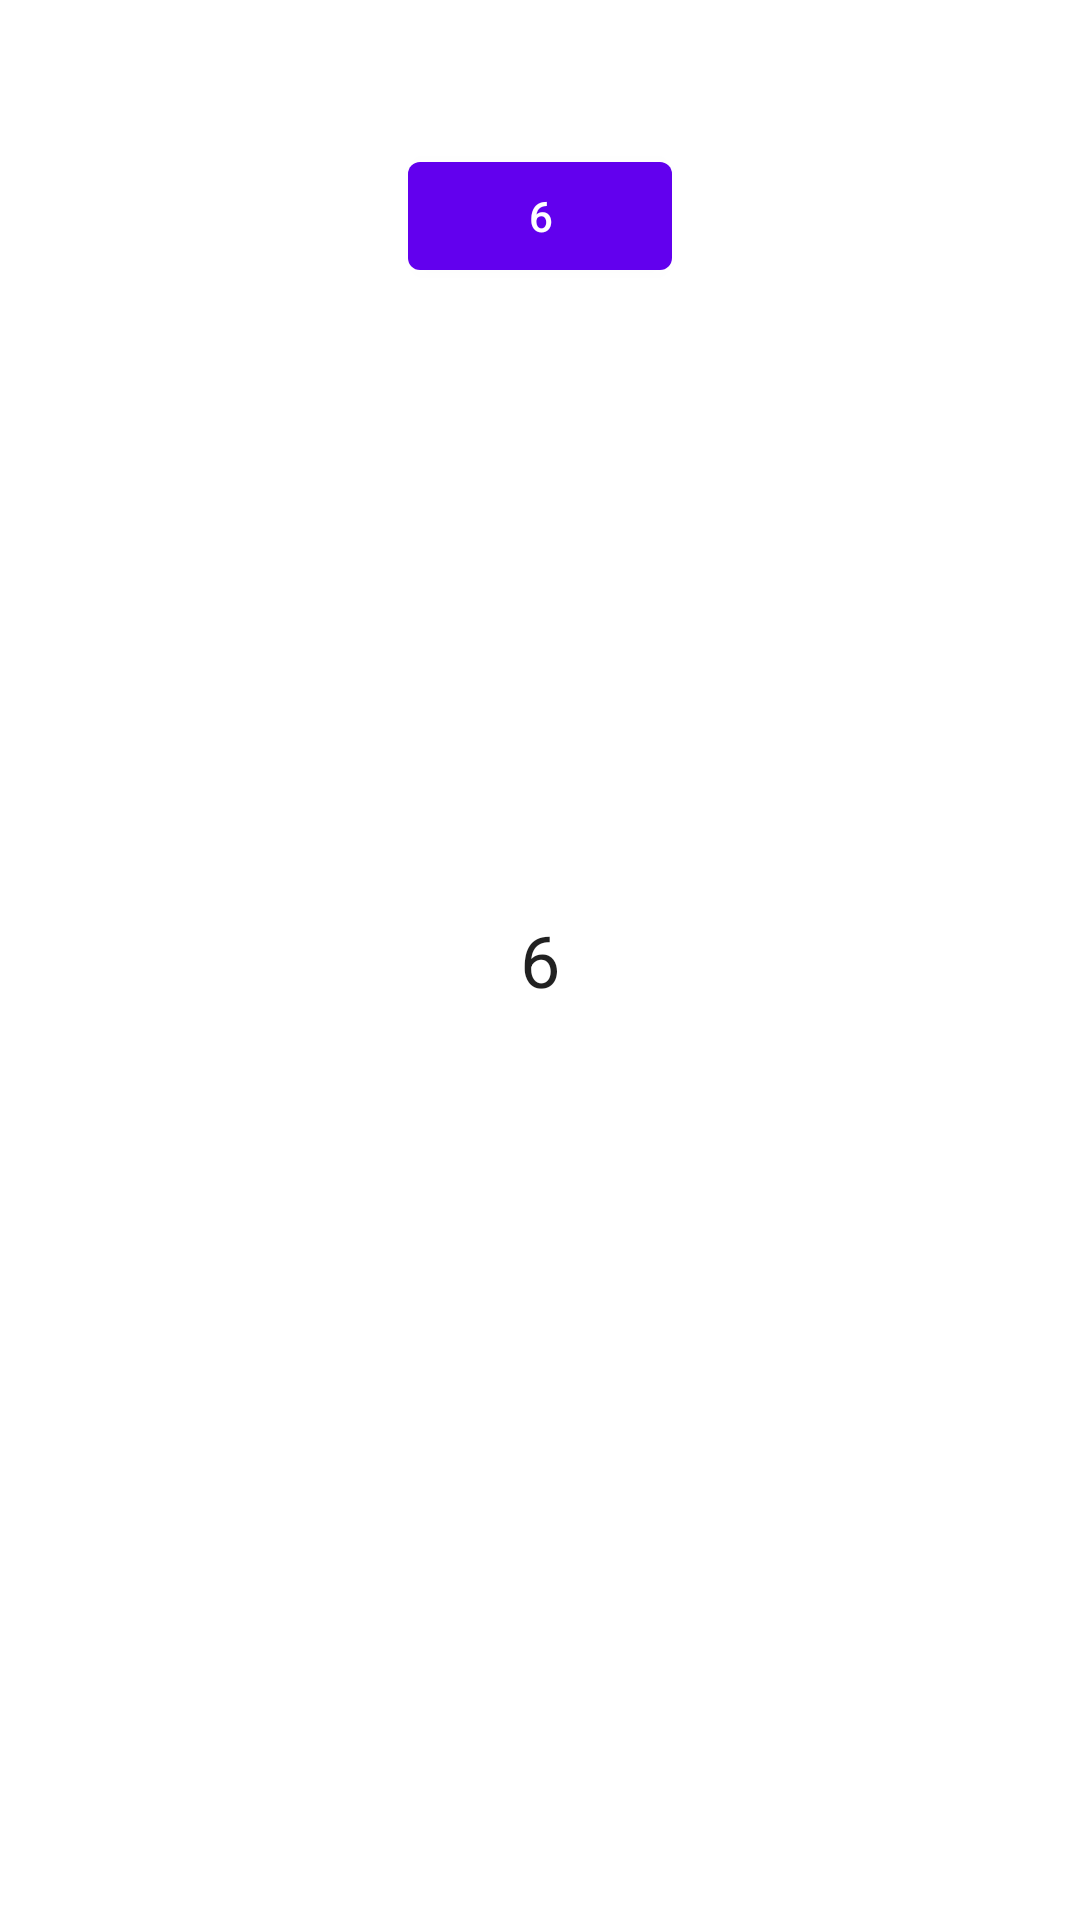

Write the Android layout XML for this screen, with the resource values it uses.
<!-- AndroidManifest.xml: application theme Theme.ViewPagerNavigationComponent -->
<!-- res/layout/fragment_six.xml -->
<?xml version="1.0" encoding="utf-8"?>
<FrameLayout xmlns:android="http://schemas.android.com/apk/res/android"
    xmlns:tools="http://schemas.android.com/tools"
    android:layout_width="match_parent"
    android:layout_height="match_parent"
    tools:context=".SixFragment">

    <com.google.android.material.textview.MaterialTextView
        android:layout_width="wrap_content"
        android:layout_height="wrap_content"
        android:layout_gravity="center"
        android:gravity="center"
        android:text="6"
        android:textAppearance="@style/TextAppearance.MaterialComponents.Headline5" />

    <com.google.android.material.button.MaterialButton
        android:id="@+id/fragSix"
        android:layout_width="wrap_content"
        android:layout_height="wrap_content"
        android:layout_gravity="center_horizontal"
        android:layout_marginTop="48dp"
        android:text="6" />
</FrameLayout>
<!-- resources referenced by this layout -->
<resources>
  <style name="Theme.ViewPagerNavigationComponent" parent="Theme.MaterialComponents.DayNight.DarkActionBar">
          
          <item name="colorPrimary">@color/purple_500</item>
          <item name="colorPrimaryVariant">@color/purple_700</item>
          <item name="colorOnPrimary">@color/white</item>
          
          <item name="colorSecondary">@color/teal_200</item>
          <item name="colorSecondaryVariant">@color/teal_700</item>
          <item name="colorOnSecondary">@color/black</item>
          
          <item name="android:statusBarColor" tools:targetApi="l">?attr/colorPrimaryVariant</item>
          
      </style>
  <!-- not gathered from this repository: default colours our renderer supplied (Android Studio template values) -->
  <color name="purple_500">#FF6200EE</color>
  <color name="purple_700">#FF3700B3</color>
  <color name="teal_200">#FF03DAC5</color>
  <color name="teal_700">#FF018786</color>
  <color name="black">#FF000000</color>
  <color name="white">#FFFFFFFF</color>
</resources>
